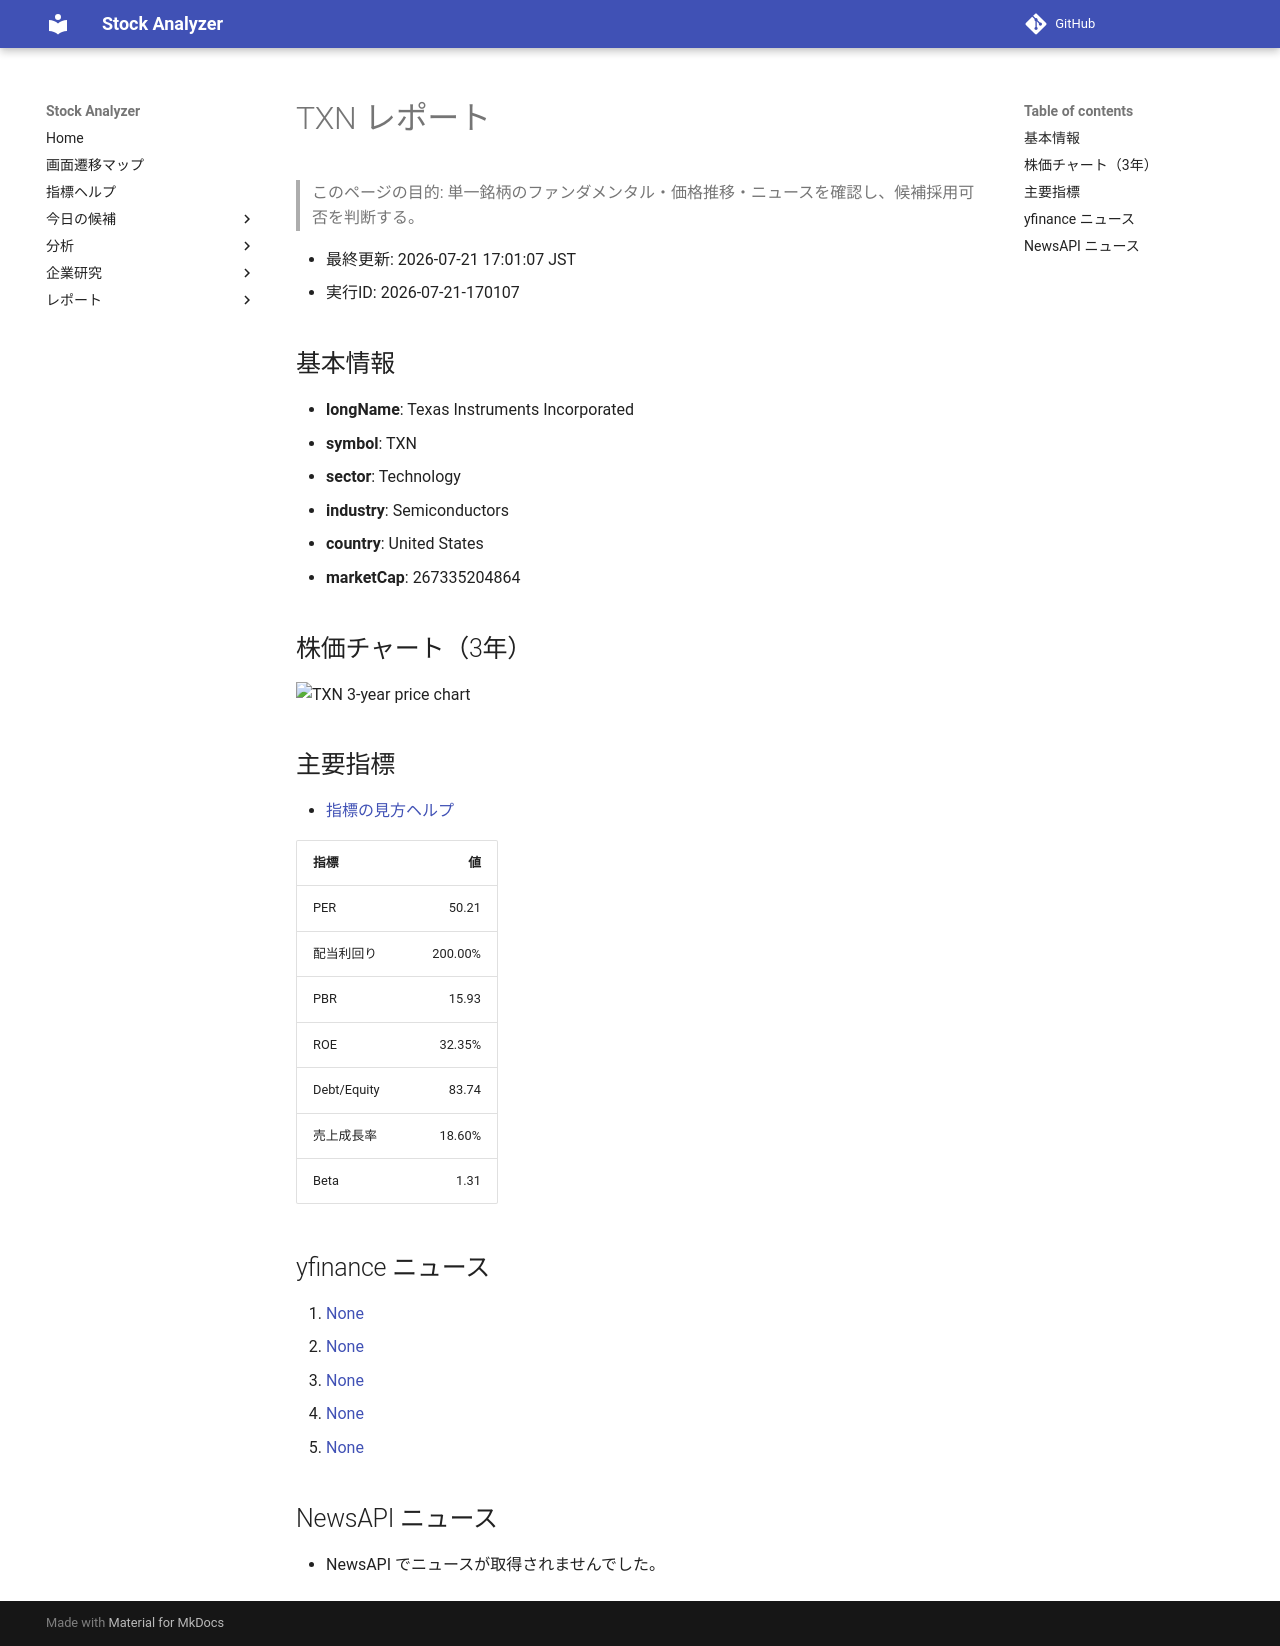

repository: Yumi-note/Making-APP · page: reports/2026-07-21/170107/TXN/index.html · generator: mkdocs

# TXN レポート

> このページの目的: 単一銘柄のファンダメンタル・価格推移・ニュースを確認し、候補採用可否を判断する。

- 最終更新: 2026-07-21 17:01:07 JST
- 実行ID: 2026-07-21-170107

## 基本情報

- **longName**: Texas Instruments Incorporated
- **symbol**: TXN
- **sector**: Technology
- **industry**: Semiconductors
- **country**: United States
- **marketCap**: 267335204864

## 株価チャート（3年）

![TXN 3-year price chart](TXN_3y.png)

## 主要指標

- [指標の見方ヘルプ](../../../../indicators.md)

| 指標 | 値 |
|---|---:|
| PER | 50.21 |
| 配当利回り | 200.00% |
| PBR | 15.93 |
| ROE | 32.35% |
| Debt/Equity | 83.74 |
| 売上成長率 | 18.60% |
| Beta | 1.31 |

## yfinance ニュース

1. [None](None)
2. [None](None)
3. [None](None)
4. [None](None)
5. [None](None)

## NewsAPI ニュース

- NewsAPI でニュースが取得されませんでした。
